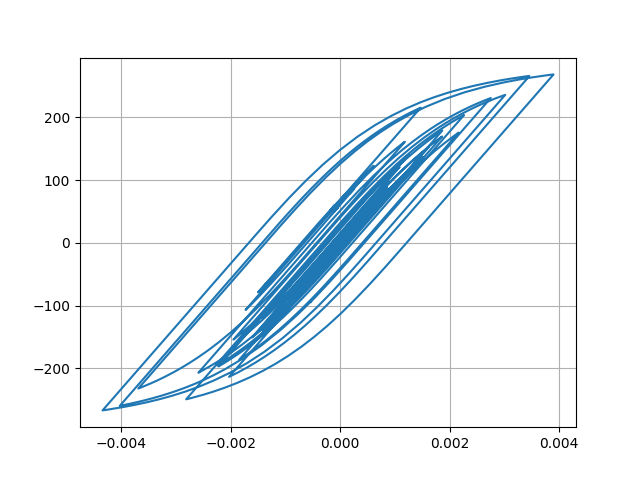

Values plotted in this chart, from the file beside it:
Desplacment, Force
0.0, 0.0
4.506308406946542e-06, 0.4506
1.4395022478842442e-05, 1.439
2.3216707489760596e-05, 2.322
2.6828029529985097e-05, 2.683
2.474887984544423e-05, 2.475
1.9730592000338032e-05, 1.973
1.600189142307739e-05, 1.6
1.6515766278224413e-05, 1.651
2.195228165144453e-05, 2.195
3.089508294460156e-05, 3.089
4.054472996159366e-05, 4.054
4.8001361798466054e-05, 4.8
5.186242679748955e-05, 5.186
5.313299500063204e-05, 5.313
5.3526789819949123e-05, 5.352
5.41126754605801e-05, 5.411
5.5106950705894594e-05, 5.51
5.6354542309716546e-05, 5.635
5.74800265187705e-05, 5.747
5.7422504394309137e-05, 5.741
5.602996683595192e-05, 5.602
5.4030359211077844e-05, 5.402
5.2237491603864e-05, 5.223
5.040144241065251e-05, 5.039
4.802857473073455e-05, 4.802
4.594002992176588e-05, 4.593
4.468689560116056e-05, 4.468
4.449081578715898e-05, 4.448
4.427294638916505e-05, 4.426
4.151294972467636e-05, 4.15
3.437647433759958e-05, 3.437
2.3361446288133106e-05, 2.335
1.028993287184921e-05, 1.028
-3.2869321883433254e-06, -0.3296
-1.622046060475141e-05, -1.623
-2.887192991336599e-05, -2.888
-4.141765310927926e-05, -4.142
-5.325191394508143e-05, -5.325
-6.3672616552143e-05, -6.367
-7.199833964037969e-05, -7.199
-7.919219320111096e-05, -7.918
-8.74939032231582e-05, -8.747
-9.870865875841926e-05, -9.868
-0.0001109, -11.08
-0.0001216, -12.16
-0.0001299, -12.98
-0.0001366, -13.65
-0.0001471, -14.7
-0.0001637, -16.35
-0.000184, -18.38
-0.0002018, -20.14
-0.00021, -20.96
-0.0002062, -20.58
-0.0001951, -19.47
-0.0001846, -18.42
-0.0001808, -18.04
-0.0001864, -18.6
-0.0001996, -19.92
-0.0002158, -21.52
... 2,941 more rows
